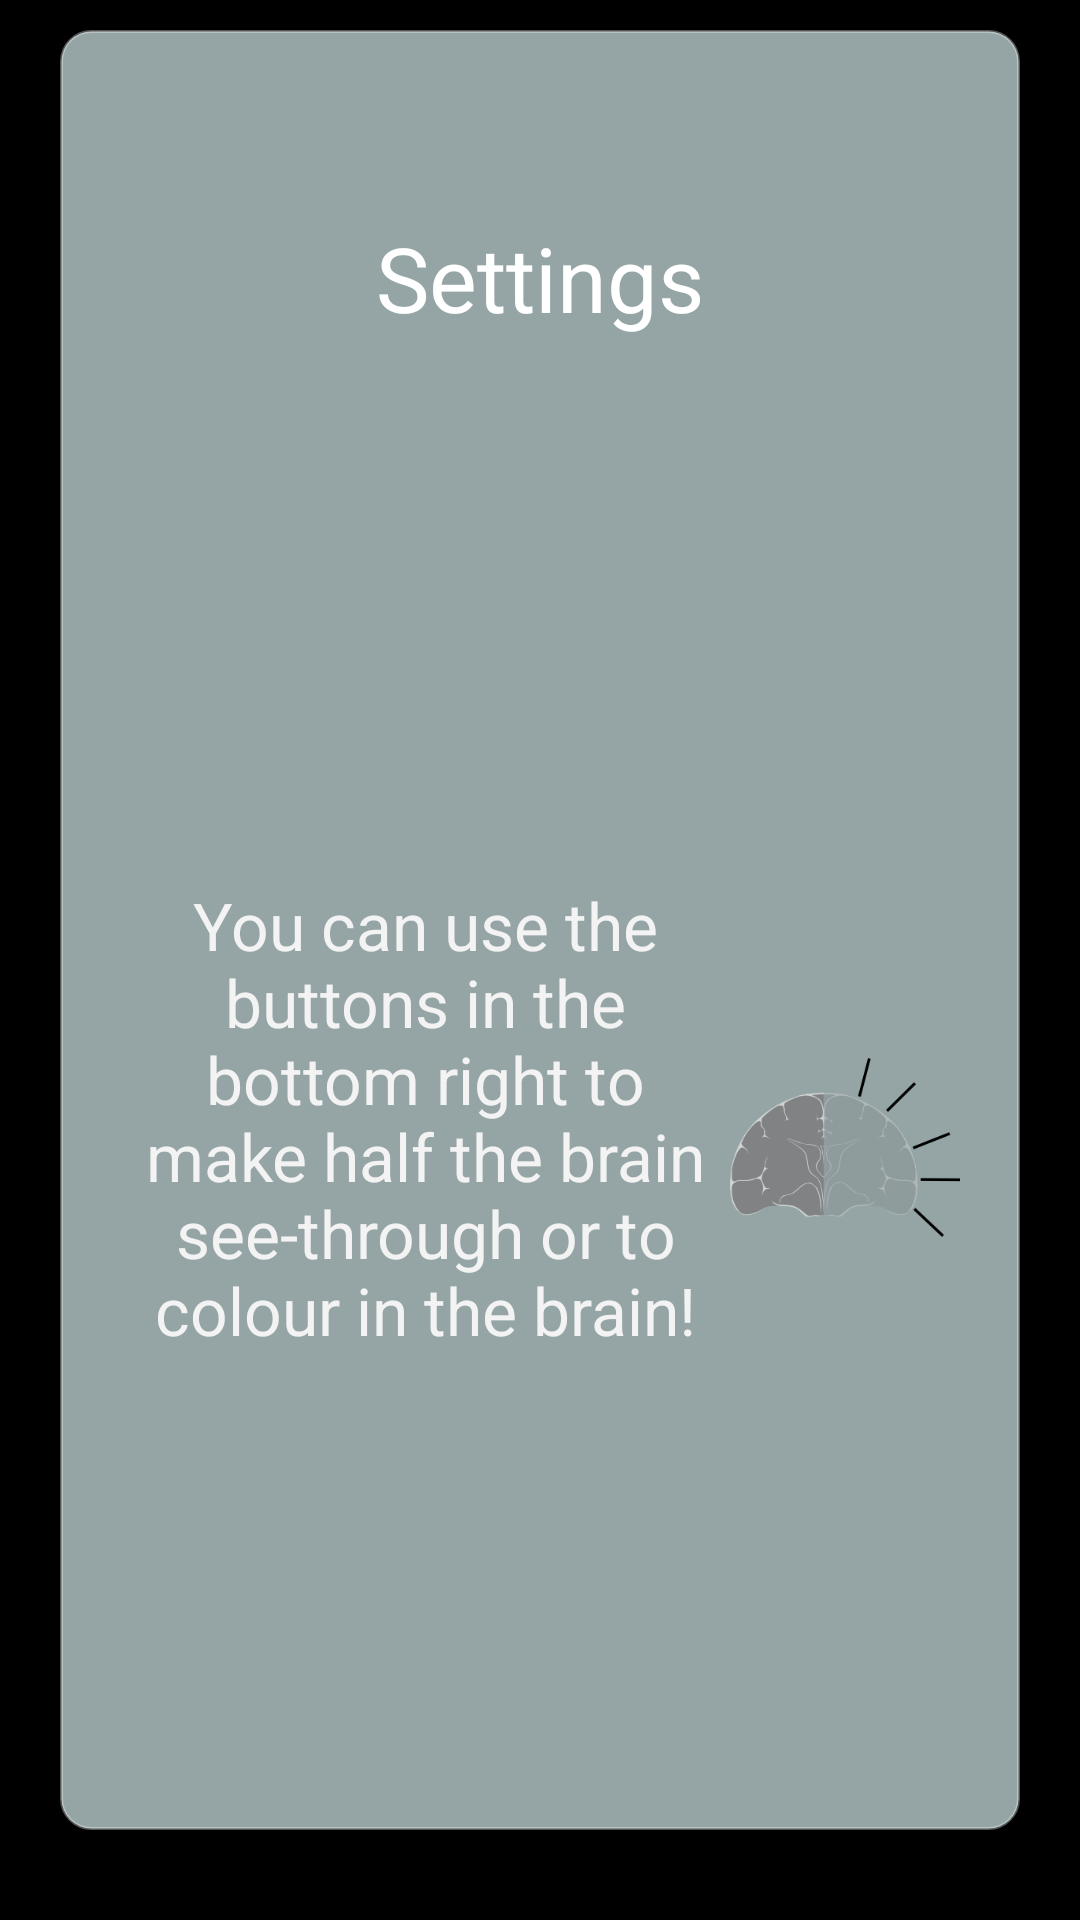

Layout XML and referenced resources for this Android screen:
<!-- AndroidManifest.xml: application theme android:Theme.Holo -->
<!-- res/layout/card5.xml -->
<?xml version="1.0" encoding="utf-8"?>


<LinearLayout
    xmlns:android="http://schemas.android.com/apk/res/android"
    android:orientation="horizontal"
    android:layout_width="fill_parent"
    android:layout_height="fill_parent"
    android:layout_margin="20dp"
    android:layout_gravity="center"
    android:paddingLeft="20dp"
    android:paddingTop="10dp"
    android:paddingRight="20dp"
    android:paddingBottom="30dp">
    <LinearLayout
        xmlns:android="http://schemas.android.com/apk/res/android"
        android:orientation="vertical"
        android:layout_width="fill_parent"
        android:layout_height="fill_parent"
        android:layout_gravity="center"
        android:background="@drawable/card_background_grey"
        android:gravity="center"
        android:padding="10dp">
        <TextView
            android:layout_width="wrap_content"
            android:layout_height="0dp"
            android:text="@string/card5text1"
            android:textSize="30sp"
            android:textColor="#fff"
            android:layout_gravity="center"
            android:gravity="center"
            android:id="@+id/tutorial_settings_title"
            android:layout_weight="1"/>

        <LinearLayout
            android:layout_width="fill_parent"
            android:layout_height="0dp"
            android:layout_weight="3"
            android:orientation="horizontal"
            android:gravity="center_vertical"
            android:paddingLeft="10dp"
            android:paddingRight="10dp">
            <TextView
                android:layout_width="0dp"
                android:layout_height="wrap_content"
                android:textAppearance="?android:attr/textAppearanceLarge"
                android:text="@string/card5text2"
                android:textAlignment="center"
                android:paddingBottom="20dp"
                android:layout_weight="4"/>
            <ImageView
                android:layout_width="0dp"
                android:layout_height="wrap_content"
                android:src="@drawable/disappeared"
                android:layout_weight="1.5"/>
        </LinearLayout>
    </LinearLayout>
</LinearLayout>
<!-- resources referenced by this layout -->
<resources>
  <!-- drawable card_background_grey (drawable) -->
  <shape xmlns:android="http://schemas.android.com/apk/res/android"
      android:shape="rectangle" >
      <solid android:color="#95a5a6" />
      <stroke android:width="1dp" android:color="#55ffffff"/>
      <corners android:radius="10dp"></corners>
  </shape>
  <!-- drawable disappeared: png bitmap (drawable, 21368 bytes) -->
  <string name="card5text1">Settings</string>
  <string name="card5text2">You can use the buttons in the bottom right to make half the brain see-through or to colour in the brain!</string>
</resources>
